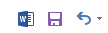
Task: 空のプロジェクト
Workflow: レコーディングシーケンス

Step 1: type "Wordを自動終了する。" into the 編集 'ページ 1 のコンテンツ' in window '文書 1 - Word' (winword.exe)

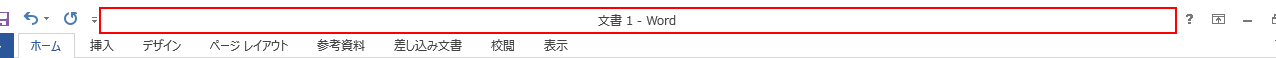
Step 2: type a value into the element in window '文書 1 - Word' (winword.exe)

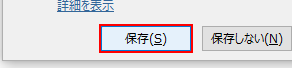
Step 3: click on the push button '保存' in window 'Microsoft Word' (winword.exe)

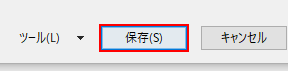
Step 4: click in window '名前を付けて保存' (winword.exe)
